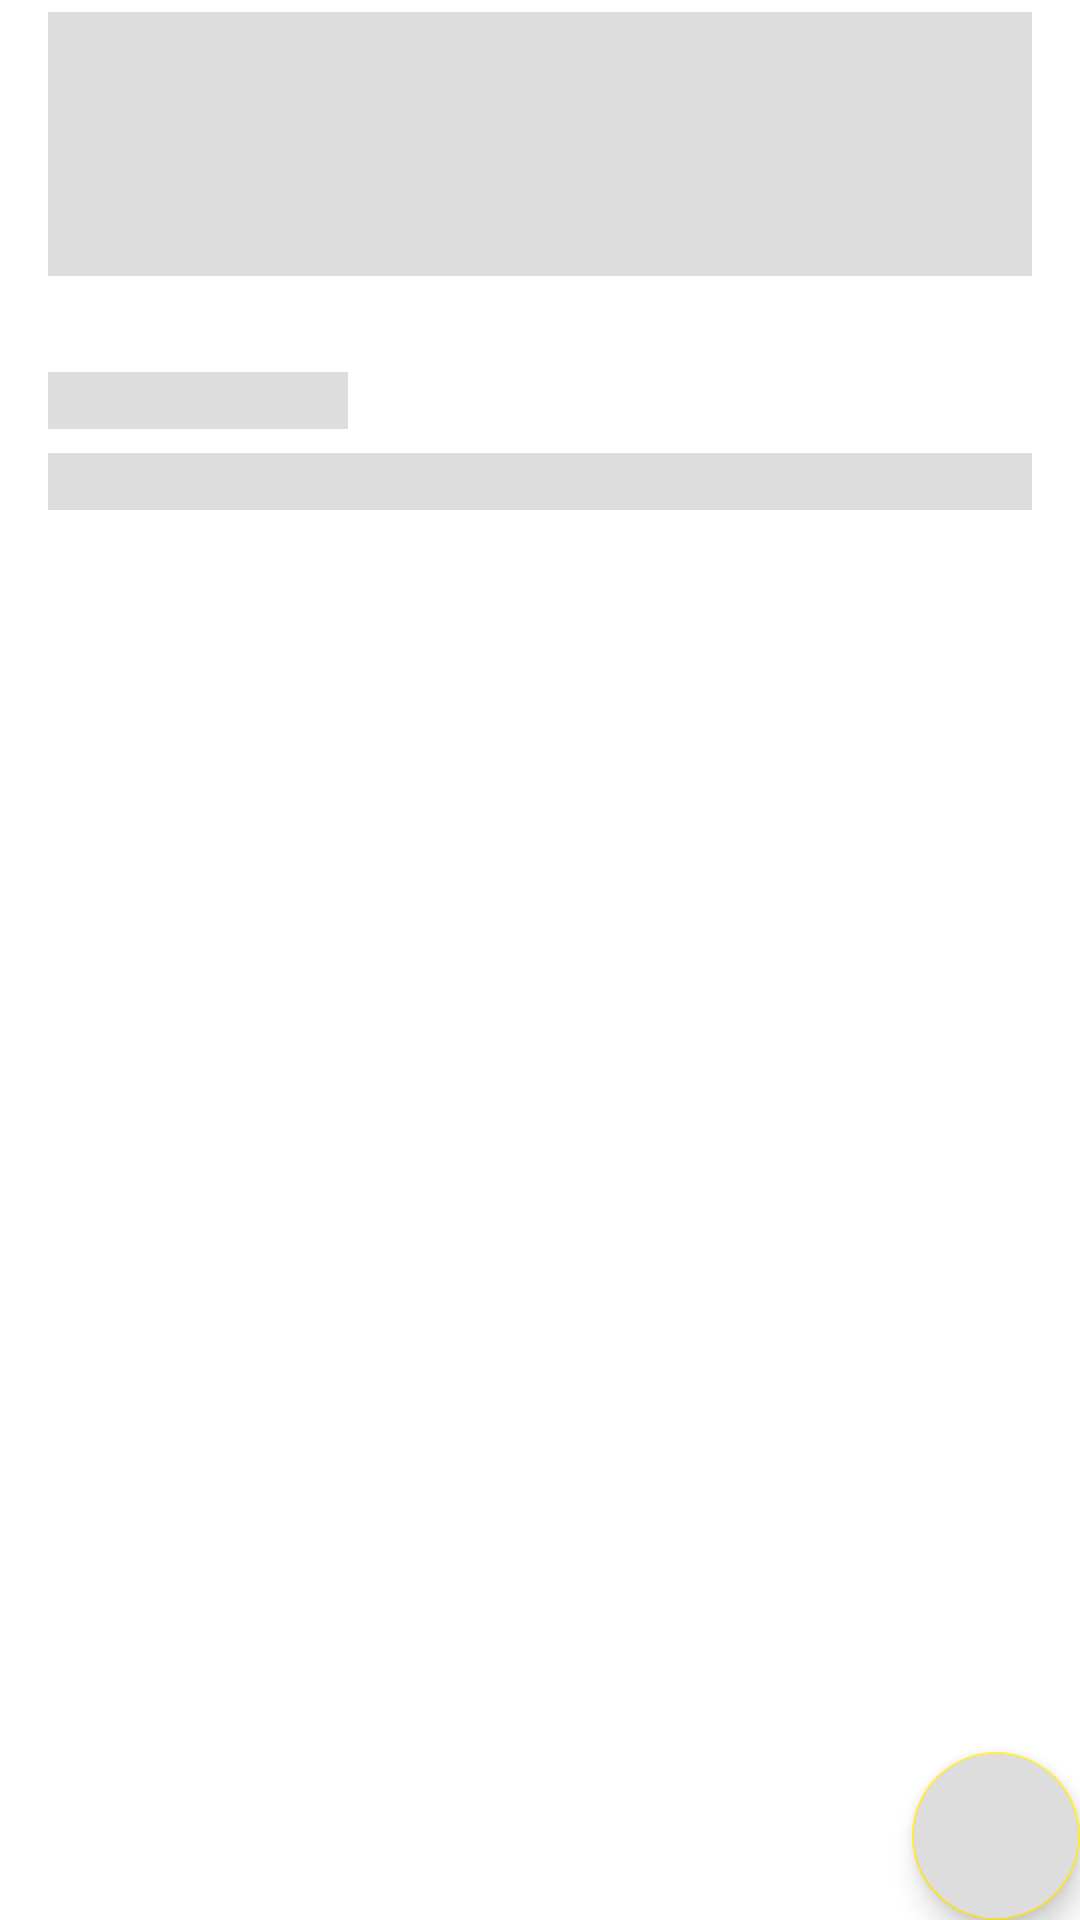

Here is an Android app screen rendered from its layout file. Give the layout XML and the strings, colors and styles it references.
<!-- AndroidManifest.xml: application theme Theme.AcePlusSolution -->
<!-- res/layout/shimmer_fragment_movie_detail.xml -->
<?xml version="1.0" encoding="utf-8"?>
<layout xmlns:android="http://schemas.android.com/apk/res/android"
    xmlns:app="http://schemas.android.com/apk/res-auto"
    xmlns:tools="http://schemas.android.com/tools">

    <data>

    </data>

    <ScrollView
        android:layout_width="match_parent"
        android:layout_height="match_parent"
        android:fillViewport="true"
        app:layout_constraintBottom_toBottomOf="parent"
        app:layout_constraintEnd_toEndOf="parent"
        app:layout_constraintStart_toStartOf="parent"
        app:layout_constraintTop_toTopOf="parent">

        <androidx.constraintlayout.widget.ConstraintLayout
            android:layout_width="match_parent"
            android:layout_height="wrap_content"
            tools:context=".ui.DetailActivity">

            <com.google.android.material.card.MaterialCardView
                android:id="@+id/mcvPhoto"
                android:layout_width="match_parent"
                android:layout_height="@dimen/_200sdp"
                android:backgroundTint="@color/placeholder_bg"
                app:cardElevation="@dimen/_8sdp"
                app:layout_constraintEnd_toEndOf="parent"
                app:layout_constraintStart_toStartOf="parent"
                app:layout_constraintTop_toTopOf="parent"></com.google.android.material.card.MaterialCardView>

            <TextView
                android:id="@+id/txtName"
                android:layout_width="match_parent"
                android:layout_height="50dp"
                android:layout_marginStart="16dp"
                android:layout_marginTop="4dp"
                android:layout_marginEnd="16dp"
                android:background="@color/placeholder_bg"
                app:layout_constraintEnd_toEndOf="parent"
                app:layout_constraintStart_toStartOf="@+id/mcvPhoto"
                app:layout_constraintTop_toBottomOf="@+id/mcvPhoto" />

            <TextView
                android:id="@+id/txtReleaseDate"
                android:layout_width="0dp"
                android:layout_height="wrap_content"
                android:layout_marginEnd="16dp"
                android:background="@color/placeholder_bg"
                app:layout_constraintEnd_toEndOf="parent"
                app:layout_constraintStart_toStartOf="@+id/txtName"
                app:layout_constraintTop_toBottomOf="@id/txtName" />

            <TextView
                android:id="@+id/txtVotes"
                android:layout_width="0dp"
                android:layout_height="wrap_content"
                android:layout_marginEnd="16dp"
                android:background="@color/placeholder_bg"
                app:layout_constraintEnd_toEndOf="parent"
                app:layout_constraintStart_toStartOf="@+id/txtName"
                app:layout_constraintTop_toBottomOf="@id/txtReleaseDate" />

            <TextView
                android:id="@+id/txtSummaryTitle"
                android:layout_width="100dp"
                android:layout_height="wrap_content"
                android:layout_marginTop="32dp"
                android:background="@color/placeholder_bg"
                app:layout_constraintStart_toStartOf="@+id/txtVotes"
                app:layout_constraintTop_toBottomOf="@+id/txtVotes" />

            <TextView
                android:id="@+id/txtSummary"
                android:layout_width="0dp"
                android:layout_height="wrap_content"
                android:layout_marginTop="8dp"
                android:layout_marginEnd="16dp"
                android:background="@color/placeholder_bg"
                app:layout_constraintEnd_toEndOf="parent"
                app:layout_constraintStart_toStartOf="@+id/txtSummaryTitle"
                app:layout_constraintTop_toBottomOf="@+id/txtSummaryTitle" />

            <com.google.android.material.floatingactionbutton.FloatingActionButton
                android:id="@+id/floatingActionButton"
                android:layout_width="wrap_content"
                android:layout_height="wrap_content"
                android:layout_marginEnd="@dimen/_8sdp"
                android:layout_marginBottom="@dimen/_8sdp"
                android:backgroundTint="@color/placeholder_bg"
                android:clickable="true"
                android:contentDescription="@string/add_to_favorite"
                app:layout_constraintBottom_toBottomOf="parent"
                app:layout_constraintEnd_toEndOf="parent"
                />

        </androidx.constraintlayout.widget.ConstraintLayout>
    </ScrollView>
</layout>
<!-- resources referenced by this layout -->
<resources>
  <color name="placeholder_bg">#dddddd</color>
  <string name="add_to_favorite">Add to Favorite</string>
  <style name="Theme.AcePlusSolution" parent="Theme.MaterialComponents.DayNight.NoActionBar">
          
          <item name="colorPrimary">@color/brown</item>
          <item name="colorPrimaryVariant">@color/brown_dark</item>
          <item name="colorOnPrimary">@color/white</item>
          
          <item name="colorSecondary">@color/yellow</item>
          <item name="colorSecondaryVariant">@color/yellow_dark</item>
          <item name="colorOnSecondary">@color/white</item>
          
          <item name="android:statusBarColor" tools:targetApi="l">?attr/colorPrimaryVariant</item>
          
      </style>
  <color name="brown">#7A7A7A</color>
  <color name="brown_dark">#515151</color>
  <color name="white">#FFFFFFFF</color>
  <color name="yellow">#FFEB3B</color>
  <color name="yellow_dark">#AE9F1E</color>
</resources>
